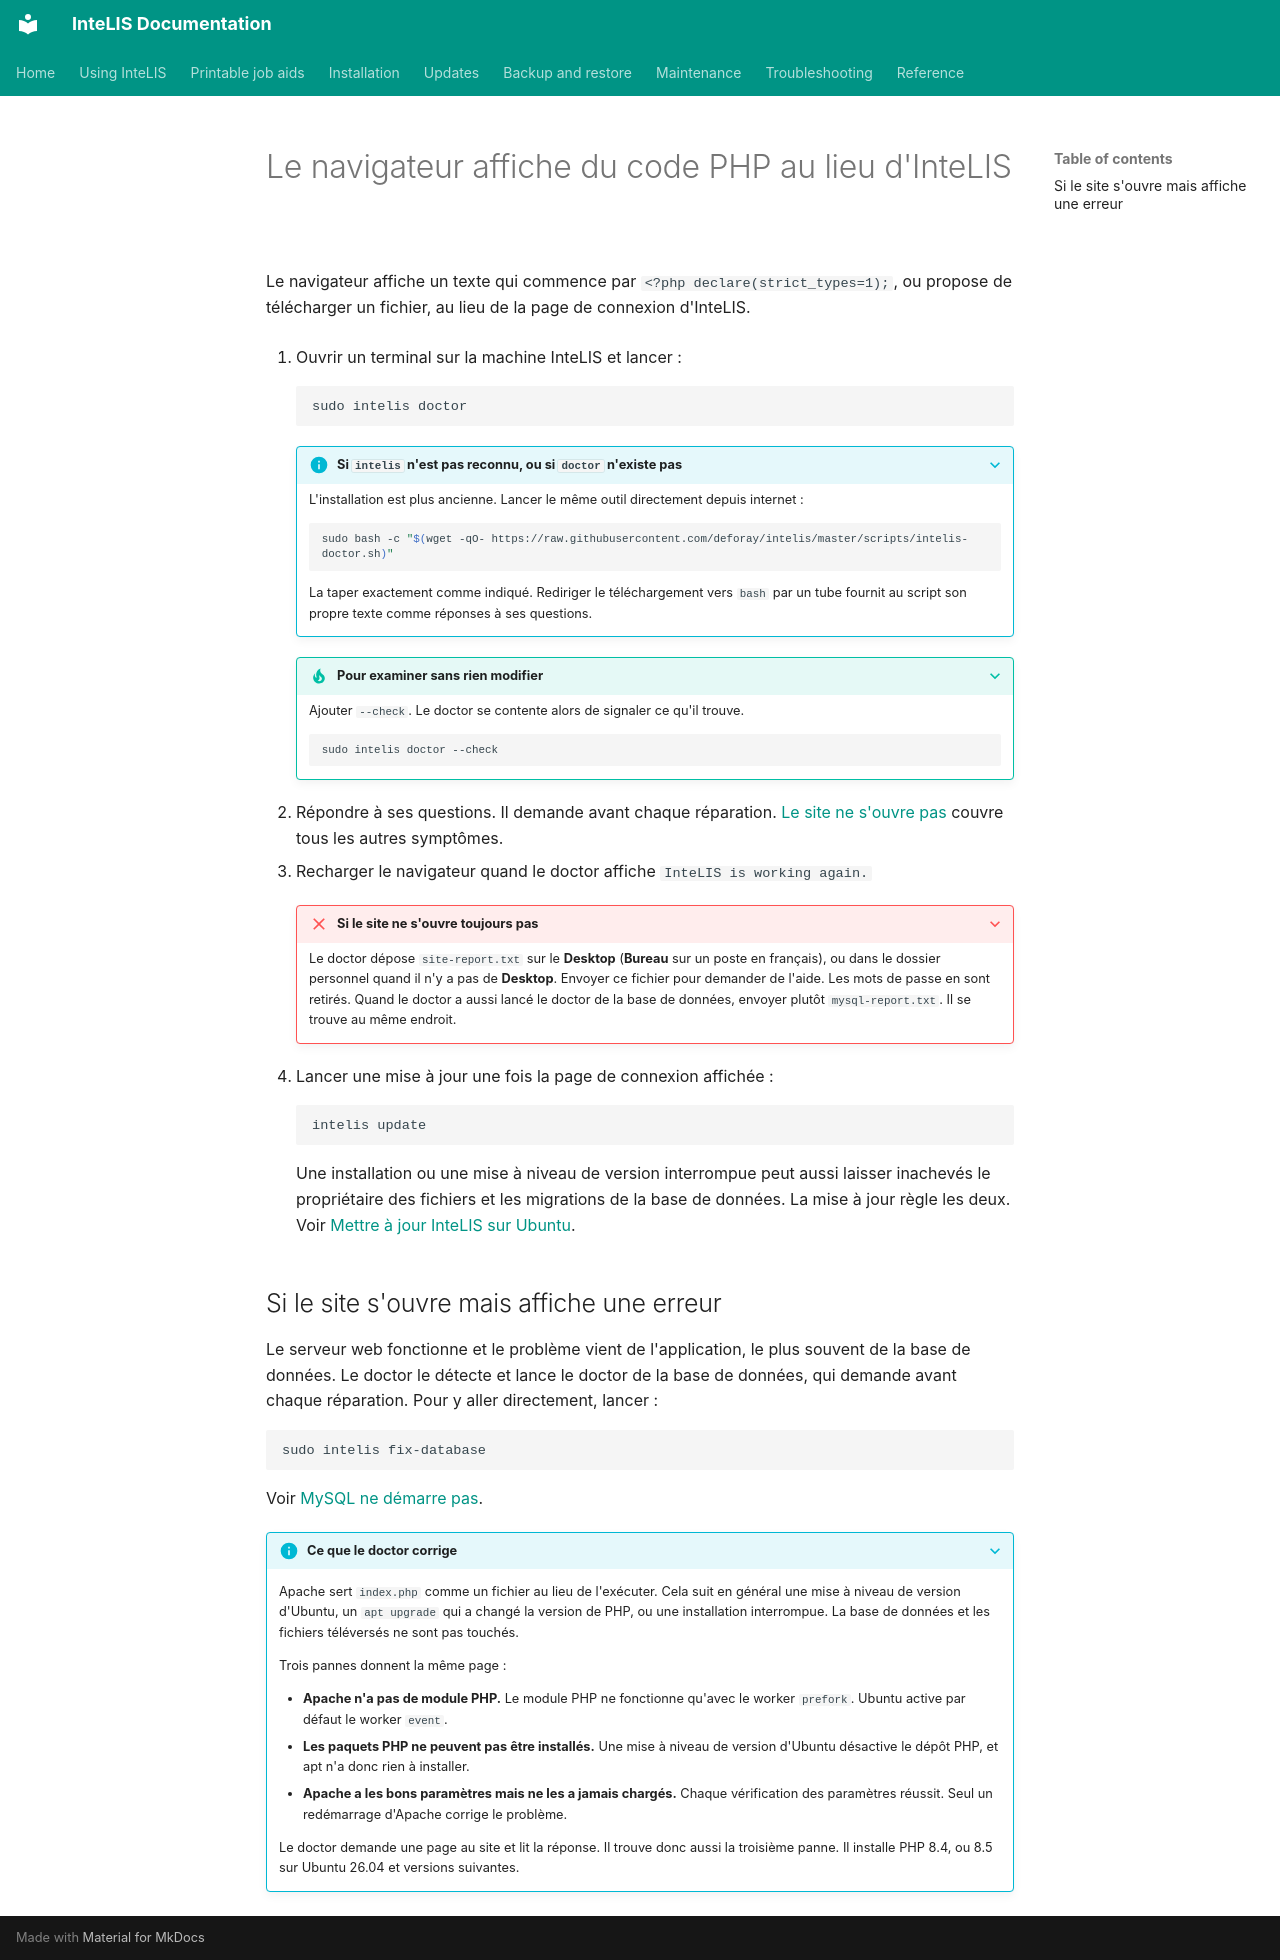

repository: deforay/intelis · page: guides/browser-shows-php-code.fr/index.html · generator: mkdocs

---
description: Réparer un serveur InteLIS qui affiche le code source PHP ou propose de télécharger un fichier au lieu de la page de connexion.
audience: [system-admin]
module: [all]
type: how-to
platform: ubuntu
reviewed: 2026-11-20
reviewed_against: 5.8.10
---
# Le navigateur affiche du code PHP au lieu d'InteLIS

Le navigateur affiche un texte qui commence par `<?php declare(strict_types=1);`,
ou propose de télécharger un fichier, au lieu de la page de connexion d'InteLIS.

1. Ouvrir un terminal sur la machine InteLIS et lancer :

    ```bash
    sudo intelis doctor
    ```

    ??? info "Si `intelis` n'est pas reconnu, ou si `doctor` n'existe pas"

        L'installation est plus ancienne. Lancer le même outil directement
        depuis internet :

        ```bash
        sudo bash -c "$(wget -qO- https://raw.githubusercontent.com/deforay/intelis/master/scripts/intelis-doctor.sh)"
        ```

        La taper exactement comme indiqué. Rediriger le téléchargement vers
        `bash` par un tube fournit au script son propre texte comme réponses à
        ses questions.

    ??? tip "Pour examiner sans rien modifier"

        Ajouter `--check`. Le doctor se contente alors de signaler ce qu'il
        trouve.

        ```bash
        sudo intelis doctor --check
        ```

2. Répondre à ses questions. Il demande avant chaque réparation.
   [Le site ne s'ouvre pas](site-will-not-open.md) couvre tous les autres
   symptômes.
3. Recharger le navigateur quand le doctor affiche `InteLIS is working again.`

    ??? failure "Si le site ne s'ouvre toujours pas"

        Le doctor dépose `site-report.txt` sur le **Desktop** (**Bureau** sur un
        poste en français), ou dans le dossier personnel quand il n'y a pas de
        **Desktop**. Envoyer ce fichier pour demander de l'aide. Les mots de
        passe en sont retirés. Quand le doctor a aussi lancé le doctor de la
        base de données, envoyer plutôt `mysql-report.txt`. Il se trouve au même
        endroit.

4. Lancer une mise à jour une fois la page de connexion affichée :

    ```bash
    intelis update
    ```

    Une installation ou une mise à niveau de version interrompue peut
    aussi laisser inachevés le propriétaire des fichiers et les migrations de la
    base de données. La mise à jour règle les deux. Voir
    [Mettre à jour InteLIS sur Ubuntu](updating-intelis-on-ubuntu.md).

## Si le site s'ouvre mais affiche une erreur

Le serveur web fonctionne et le problème vient de l'application, le plus souvent
de la base de données. Le doctor le détecte et lance le doctor de la base de
données, qui demande avant chaque réparation. Pour y aller directement, lancer :

```bash
sudo intelis fix-database
```

Voir [MySQL ne démarre pas](mysql-will-not-start.md).

??? info "Ce que le doctor corrige"

    Apache sert `index.php` comme un fichier au lieu de l'exécuter. Cela suit en
    général une mise à niveau de version d'Ubuntu, un `apt upgrade` qui a changé
    la version de PHP, ou une installation interrompue. La base de données et
    les fichiers téléversés ne sont pas touchés.

    Trois pannes donnent la même page :

    - **Apache n'a pas de module PHP.** Le module PHP ne fonctionne qu'avec le
      worker `prefork`. Ubuntu active par défaut le worker `event`.
    - **Les paquets PHP ne peuvent pas être installés.** Une mise à niveau de
      version d'Ubuntu désactive le dépôt PHP, et apt n'a donc rien à installer.
    - **Apache a les bons paramètres mais ne les a jamais chargés.** Chaque
      vérification des paramètres réussit. Seul un redémarrage d'Apache corrige
      le problème.

    Le doctor demande une page au site et lit la réponse. Il trouve donc aussi
    la troisième panne. Il installe PHP 8.4, ou 8.5 sur Ubuntu 26.04 et
    versions suivantes.
